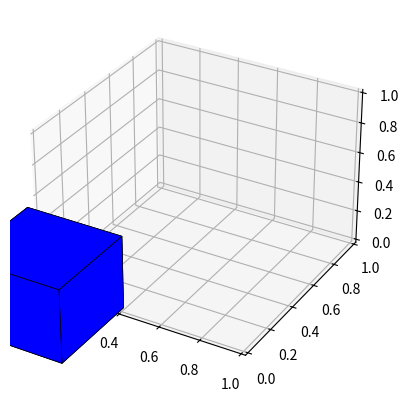

This figure's Python source:
import numpy as np
import matplotlib.pyplot as plt
from mpl_toolkits.mplot3d.art3d import Poly3DCollection
from mpl_toolkits.mplot3d import Axes3D

class RectangularPrism:
    """
    A class to represent a rectangular prism.
    """
    def __init__(self, width:float=1, length:float=1, height:float=1, color=[0, 0, 1], center=[0, 0, 0]):
        """
        Constructs all the necessary attributes for the rectangular prism object.

        Parameters
        ----------
        length : float
            The length of the rectangular prism.
        width : float
            The width of the rectangular prism.
        height : float
            The height of the rectangular prism.
        """
        self.width = width
        self.length = length
        self.height = height
        self.center = center
        self.color = color
        self.options = []

        self._vertices = self._calculate_vertices()
        self._faces = self._calculate_faces()
        self._normals = self._calculate_normals()
        self.obj = Poly3DCollection(self._vertices[self._faces], linewidths=0.5, edgecolors='k')
        self.obj.set_facecolor(color)

        self._plot_prism()

    def _calculate_vertices(self):
        vertices = np.zeros((8, 3))
        vertices[1] = [self.width, 0, 0]
        vertices[2] = [self.width, self.length, 0]
        vertices[3] = [0, self.length, 0]
        vertices[4] = [0, 0, self.height]
        vertices[5] = [self.width, 0, self.height]
        vertices[6] = [self.width, self.length, self.height]
        vertices[7] = [0, self.length, self.height]

        # Shift vertices based on the center point
        vertices -= np.array([self.width/2, self.length/2, self.height/2])  # Subtract half of width, length, and height

        # Translate the vertices to the specified center
        vertices += np.array(self.center)

        return vertices

    def _calculate_faces(self):
        faces = [
            [0, 1, 2, 3],  # z == 0
            [0, 4, 7, 3],  # x == 0
            [0, 1, 5, 4],  # y == 0
            [2, 6, 5, 1],  # x == width
            [3, 7, 6, 2],  # y == length
            [4, 5, 6, 7]   # z == height
        ]
        return faces

    def _calculate_normals(self):
        normals = []
        for face in self._faces:
            v1 = self._vertices[face[1]] - self._vertices[face[0]]
            v2 = self._vertices[face[2]] - self._vertices[face[1]]
            normal = np.cross(v1, v2)
            normals.append(normal)
        return normals

    def _plot_prism(self):
        existing_axes = plt.gcf().axes
        if len(existing_axes) == 0: # If no current axes, then create one
            ax = plt.gcf().add_subplot(projection='3d')
        else: # If there is a current axes, check and plot on that one
            ax = plt.gca()
            if not isinstance(ax, Axes3D):
                ax = plt.gcf().add_subplot(projection='3d')

        ax.add_collection(self.obj)

    def get_data(self):
        return self._vertices, self._faces, self._normals

# ---------------------------------------------------------------------------------------#
if __name__ == '__main__':
    plt.figure().add_subplot(projection= '3d')
    r = RectangularPrism(0.5,0.5,0.5)
    plt.show()
